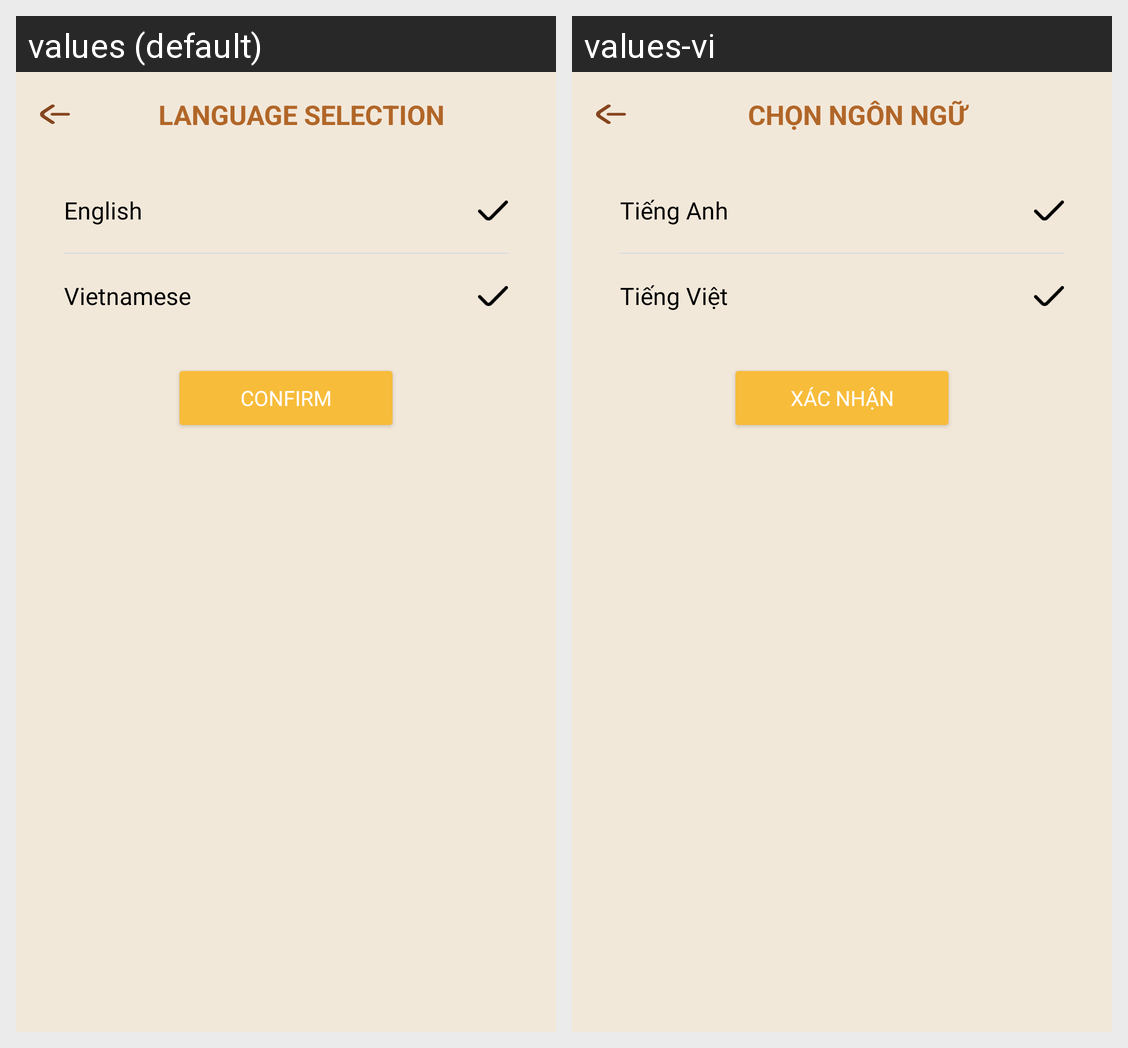

Here is an Android app screen in its default locale and in the app's own translations. Write out the translated-string differences for the strings that appear on this screen.
Android screen res/layout/activity_language_setting.xml rendered under 2 locales, left to right: values (default), values-vi. Device: Nexus 5 (rendered at 1080×1920; each locale shown at half size, 540×960, under a caption strip naming it); theme Theme.Client_app.
Strings drawn on this screen, with the default value and each locale's value (text and hints the layout hard-codes, and strings that could not be matched under every locale, appear in the picture but are not listed):

language_selection_title
  values: LANGUAGE SELECTION
  values-vi: CHỌN NGÔN NGỮ

language_english
  values: English
  values-vi: Tiếng Anh

language_vietnamese
  values: Vietnamese
  values-vi: Tiếng Việt

submit_language_button
  values: Confirm
  values-vi: Xác nhận
